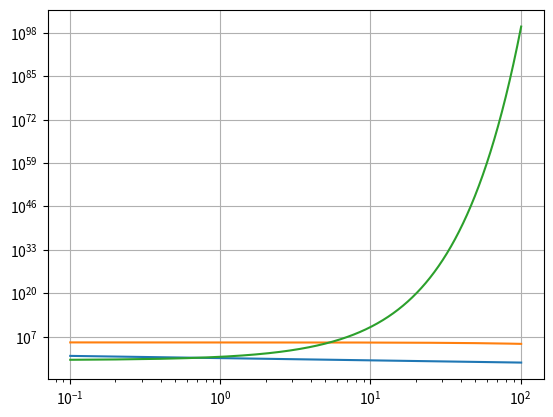

Python code for this plot:
# 3) b)

import numpy as np
import matplotlib.pyplot as plt


def f(x):
    return 5 / (2 * x ** 2) ** (1 / 3)

def g(x):
    return (10 ** 5) * 2 * np.e ** (-x/100)

def h(x):
    return (10 ** (2 * x) / 2 ** (5 * x)) ** 2

def plot(function, hasLogX):
    plt.plot(x, function)
    if (hasLogX):
        plt.semilogx()
    plt.semilogy()
    plt.grid(True)
    plt.show()


x = np.arange(0.1, 100 + 1, 0.1)

plot(f(x), True)
plot(g(x), False)
plot(h(x), False)



